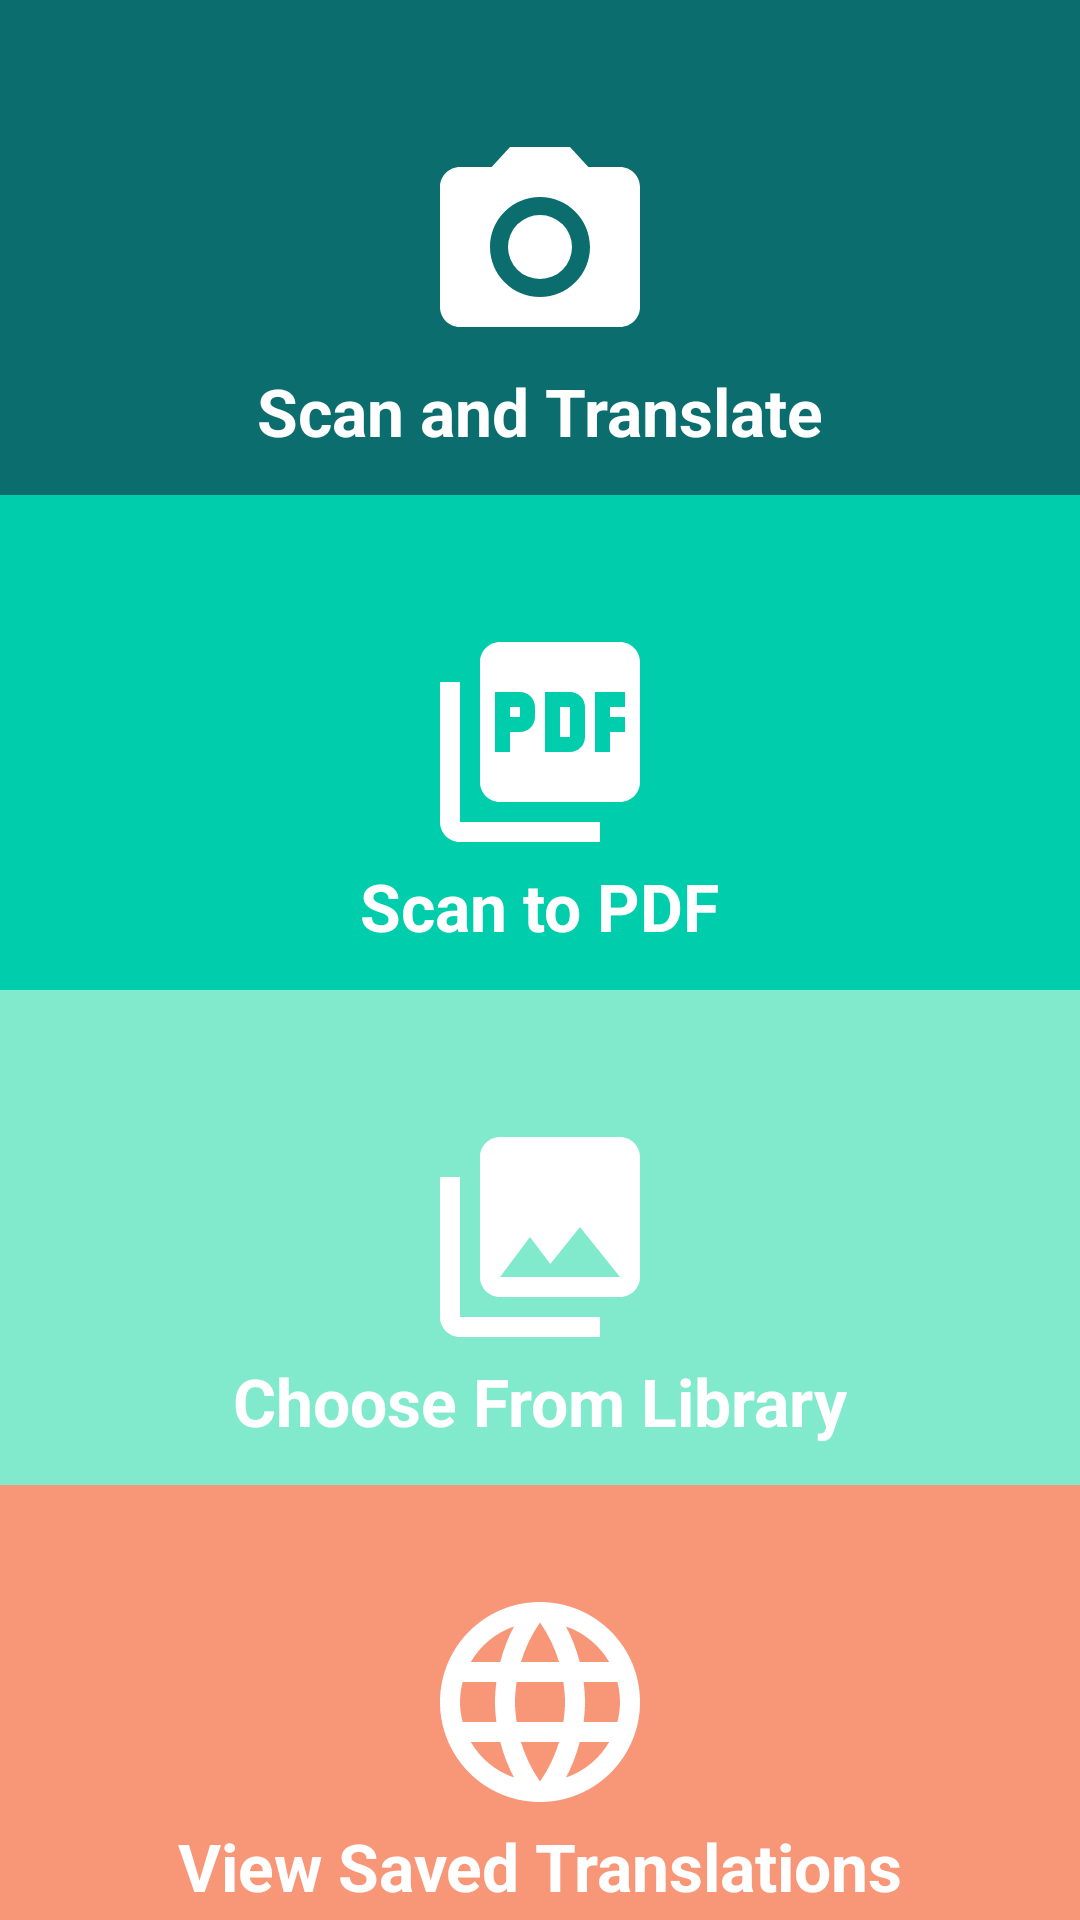

Produce the Android XML layout that renders to this screen, including the resource entries it uses.
<!-- AndroidManifest.xml: application theme AppTheme -->
<!-- res/layout/fragment_home.xml -->
<?xml version="1.0" encoding="utf-8"?>
<RelativeLayout
    xmlns:android="http://schemas.android.com/apk/res/android"
    xmlns:app="http://schemas.android.com/apk/res-auto"
    android:layout_width="match_parent"
    android:layout_height="match_parent">

    <RelativeLayout
        android:id="@+id/scanAndTranslateLayout"
        android:layout_width="match_parent"
        android:layout_height="165dp"
        android:background="@color/darkBlue">

        <ImageView
            android:id="@+id/cameraImage"
            android:layout_width="80dp"
            android:layout_height="80dp"
            android:layout_centerInParent="true"
            android:src="@drawable/ic_camera_white" />

        <TextView
            android:layout_width="wrap_content"
            android:layout_height="wrap_content"
            android:layout_below="@id/cameraImage"
            android:layout_centerInParent="true"
            android:text="Scan and Translate"
            android:textColor="@android:color/white"
            android:textSize="22sp"
            android:textStyle="bold"
            app:fontFamily="@font/raleway_extrabold" />
    </RelativeLayout>

    <RelativeLayout
        android:id="@+id/scanToPDFLayout"
        android:layout_width="match_parent"
        android:layout_height="165dp"
        android:layout_below="@+id/scanAndTranslateLayout"
        android:background="@color/blue">

        <ImageView
            android:id="@+id/pdfImage"
            android:layout_width="80dp"
            android:layout_height="80dp"
            android:layout_centerInParent="true"
            android:src="@drawable/ic_pdf_white" />

        <TextView
            android:layout_width="wrap_content"
            android:layout_height="wrap_content"
            android:layout_below="@id/pdfImage"
            android:layout_centerInParent="true"
            android:text="Scan to PDF"
            android:textColor="@android:color/white"
            android:textSize="22sp"
            android:textStyle="bold"
            app:fontFamily="@font/raleway_extrabold" />
    </RelativeLayout>

    <RelativeLayout
        android:id="@+id/selectFromAlbumLayout"
        android:layout_width="match_parent"
        android:layout_height="165dp"
        android:layout_below="@+id/scanToPDFLayout"
        android:background="@color/middleBlue">

        <ImageView
            android:id="@+id/albumImage"
            android:layout_width="80dp"
            android:layout_height="80dp"
            android:layout_centerInParent="true"
            android:src="@drawable/ic_album_white" />

        <TextView
            android:layout_width="wrap_content"
            android:layout_height="wrap_content"
            android:layout_below="@id/albumImage"
            android:layout_centerInParent="true"
            android:text="Choose From Library"
            android:textColor="@android:color/white"
            android:textSize="22sp"
            android:textStyle="bold"
            app:fontFamily="@font/raleway_extrabold" />
    </RelativeLayout>

    <RelativeLayout
        android:id="@+id/translationsLayout"
        android:layout_width="match_parent"
        android:layout_height="165dp"
        android:layout_below="@+id/selectFromAlbumLayout"
        android:background="@color/red">

        <ImageView
            android:id="@+id/worldImage"
            android:layout_width="80dp"
            android:layout_height="80dp"
            android:layout_centerInParent="true"
            android:src="@drawable/ic_world_white" />

        <TextView
            android:layout_width="wrap_content"
            android:layout_height="wrap_content"
            android:layout_below="@id/worldImage"
            android:layout_centerInParent="true"
            android:text="View Saved Translations"
            android:textColor="@android:color/white"
            android:textSize="22sp"
            android:textStyle="bold"
            app:fontFamily="@font/raleway_extrabold" />
    </RelativeLayout>
</RelativeLayout>
<!-- resources referenced by this layout -->
<resources>
  <color name="blue">#00CDAC</color>
  <color name="darkBlue">#0B6D6D</color>
  <color name="middleBlue">#E172E9C7</color>
  <color name="red">#F89678</color>
  <!-- drawable ic_album_white (drawable) -->
  <vector android:height="60dp" android:viewportHeight="24.0"
      android:viewportWidth="24.0" android:width="60dp" xmlns:android="http://schemas.android.com/apk/res/android">
      <path android:fillColor="#FFFFFFFF" android:pathData="M22,16L22,4c0,-1.1 -0.9,-2 -2,-2L8,2c-1.1,0 -2,0.9 -2,2v12c0,1.1 0.9,2 2,2h12c1.1,0 2,-0.9 2,-2zM11,12l2.03,2.71L16,11l4,5L8,16l3,-4zM2,6v14c0,1.1 0.9,2 2,2h14v-2L4,20L4,6L2,6z"/>
  </vector>
  <!-- drawable ic_camera_white (drawable) -->
  <vector android:height="60dp" android:tint="#FFFFFF"
      android:viewportHeight="24.0" android:viewportWidth="24.0"
      android:width="60dp" xmlns:android="http://schemas.android.com/apk/res/android">
      <path android:fillColor="#FF000000" android:pathData="M12,12m-3.2,0a3.2,3.2 0,1 1,6.4 0a3.2,3.2 0,1 1,-6.4 0"/>
      <path android:fillColor="#FF000000" android:pathData="M9,2L7.17,4L4,4c-1.1,0 -2,0.9 -2,2v12c0,1.1 0.9,2 2,2h16c1.1,0 2,-0.9 2,-2L22,6c0,-1.1 -0.9,-2 -2,-2h-3.17L15,2L9,2zM12,17c-2.76,0 -5,-2.24 -5,-5s2.24,-5 5,-5 5,2.24 5,5 -2.24,5 -5,5z"/>
  </vector>
  <!-- drawable ic_pdf_white (drawable) -->
  <vector android:height="60dp" android:tint="#FFFFFF"
      android:viewportHeight="24.0" android:viewportWidth="24.0"
      android:width="60dp" xmlns:android="http://schemas.android.com/apk/res/android">
      <path android:fillColor="#FF000000" android:pathData="M20,2L8,2c-1.1,0 -2,0.9 -2,2v12c0,1.1 0.9,2 2,2h12c1.1,0 2,-0.9 2,-2L22,4c0,-1.1 -0.9,-2 -2,-2zM11.5,9.5c0,0.83 -0.67,1.5 -1.5,1.5L9,11v2L7.5,13L7.5,7L10,7c0.83,0 1.5,0.67 1.5,1.5v1zM16.5,11.5c0,0.83 -0.67,1.5 -1.5,1.5h-2.5L12.5,7L15,7c0.83,0 1.5,0.67 1.5,1.5v3zM20.5,8.5L19,8.5v1h1.5L20.5,11L19,11v2h-1.5L17.5,7h3v1.5zM9,9.5h1v-1L9,8.5v1zM4,6L2,6v14c0,1.1 0.9,2 2,2h14v-2L4,20L4,6zM14,11.5h1v-3h-1v3z"/>
  </vector>
  <!-- drawable ic_world_white (drawable) -->
  <vector android:height="60dp" android:tint="#FFFFFF"
      android:viewportHeight="24.0" android:viewportWidth="24.0"
      android:width="60dp" xmlns:android="http://schemas.android.com/apk/res/android">
      <path android:fillColor="#FF000000" android:pathData="M11.99,2C6.47,2 2,6.48 2,12s4.47,10 9.99,10C17.52,22 22,17.52 22,12S17.52,2 11.99,2zM18.92,8h-2.95c-0.32,-1.25 -0.78,-2.45 -1.38,-3.56 1.84,0.63 3.37,1.91 4.33,3.56zM12,4.04c0.83,1.2 1.48,2.53 1.91,3.96h-3.82c0.43,-1.43 1.08,-2.76 1.91,-3.96zM4.26,14C4.1,13.36 4,12.69 4,12s0.1,-1.36 0.26,-2h3.38c-0.08,0.66 -0.14,1.32 -0.14,2 0,0.68 0.06,1.34 0.14,2L4.26,14zM5.08,16h2.95c0.32,1.25 0.78,2.45 1.38,3.56 -1.84,-0.63 -3.37,-1.9 -4.33,-3.56zM8.03,8L5.08,8c0.96,-1.66 2.49,-2.93 4.33,-3.56C8.81,5.55 8.35,6.75 8.03,8zM12,19.96c-0.83,-1.2 -1.48,-2.53 -1.91,-3.96h3.82c-0.43,1.43 -1.08,2.76 -1.91,3.96zM14.34,14L9.66,14c-0.09,-0.66 -0.16,-1.32 -0.16,-2 0,-0.68 0.07,-1.35 0.16,-2h4.68c0.09,0.65 0.16,1.32 0.16,2 0,0.68 -0.07,1.34 -0.16,2zM14.59,19.56c0.6,-1.11 1.06,-2.31 1.38,-3.56h2.95c-0.96,1.65 -2.49,2.93 -4.33,3.56zM16.36,14c0.08,-0.66 0.14,-1.32 0.14,-2 0,-0.68 -0.06,-1.34 -0.14,-2h3.38c0.16,0.64 0.26,1.31 0.26,2s-0.1,1.36 -0.26,2h-3.38z"/>
  </vector>
  <style name="AppTheme" parent="Theme.AppCompat.Light.NoActionBar">
          
          <item name="colorPrimary">@color/colorPrimary</item>
          <item name="colorPrimaryDark">@color/colorPrimaryDark</item>
          <item name="colorAccent">@color/colorAccent</item>
      </style>
  <color name="colorPrimary">#FFFFFF</color>
  <color name="colorPrimaryDark">#8F8F8F</color>
  <color name="colorAccent">#00cdac</color>
</resources>
